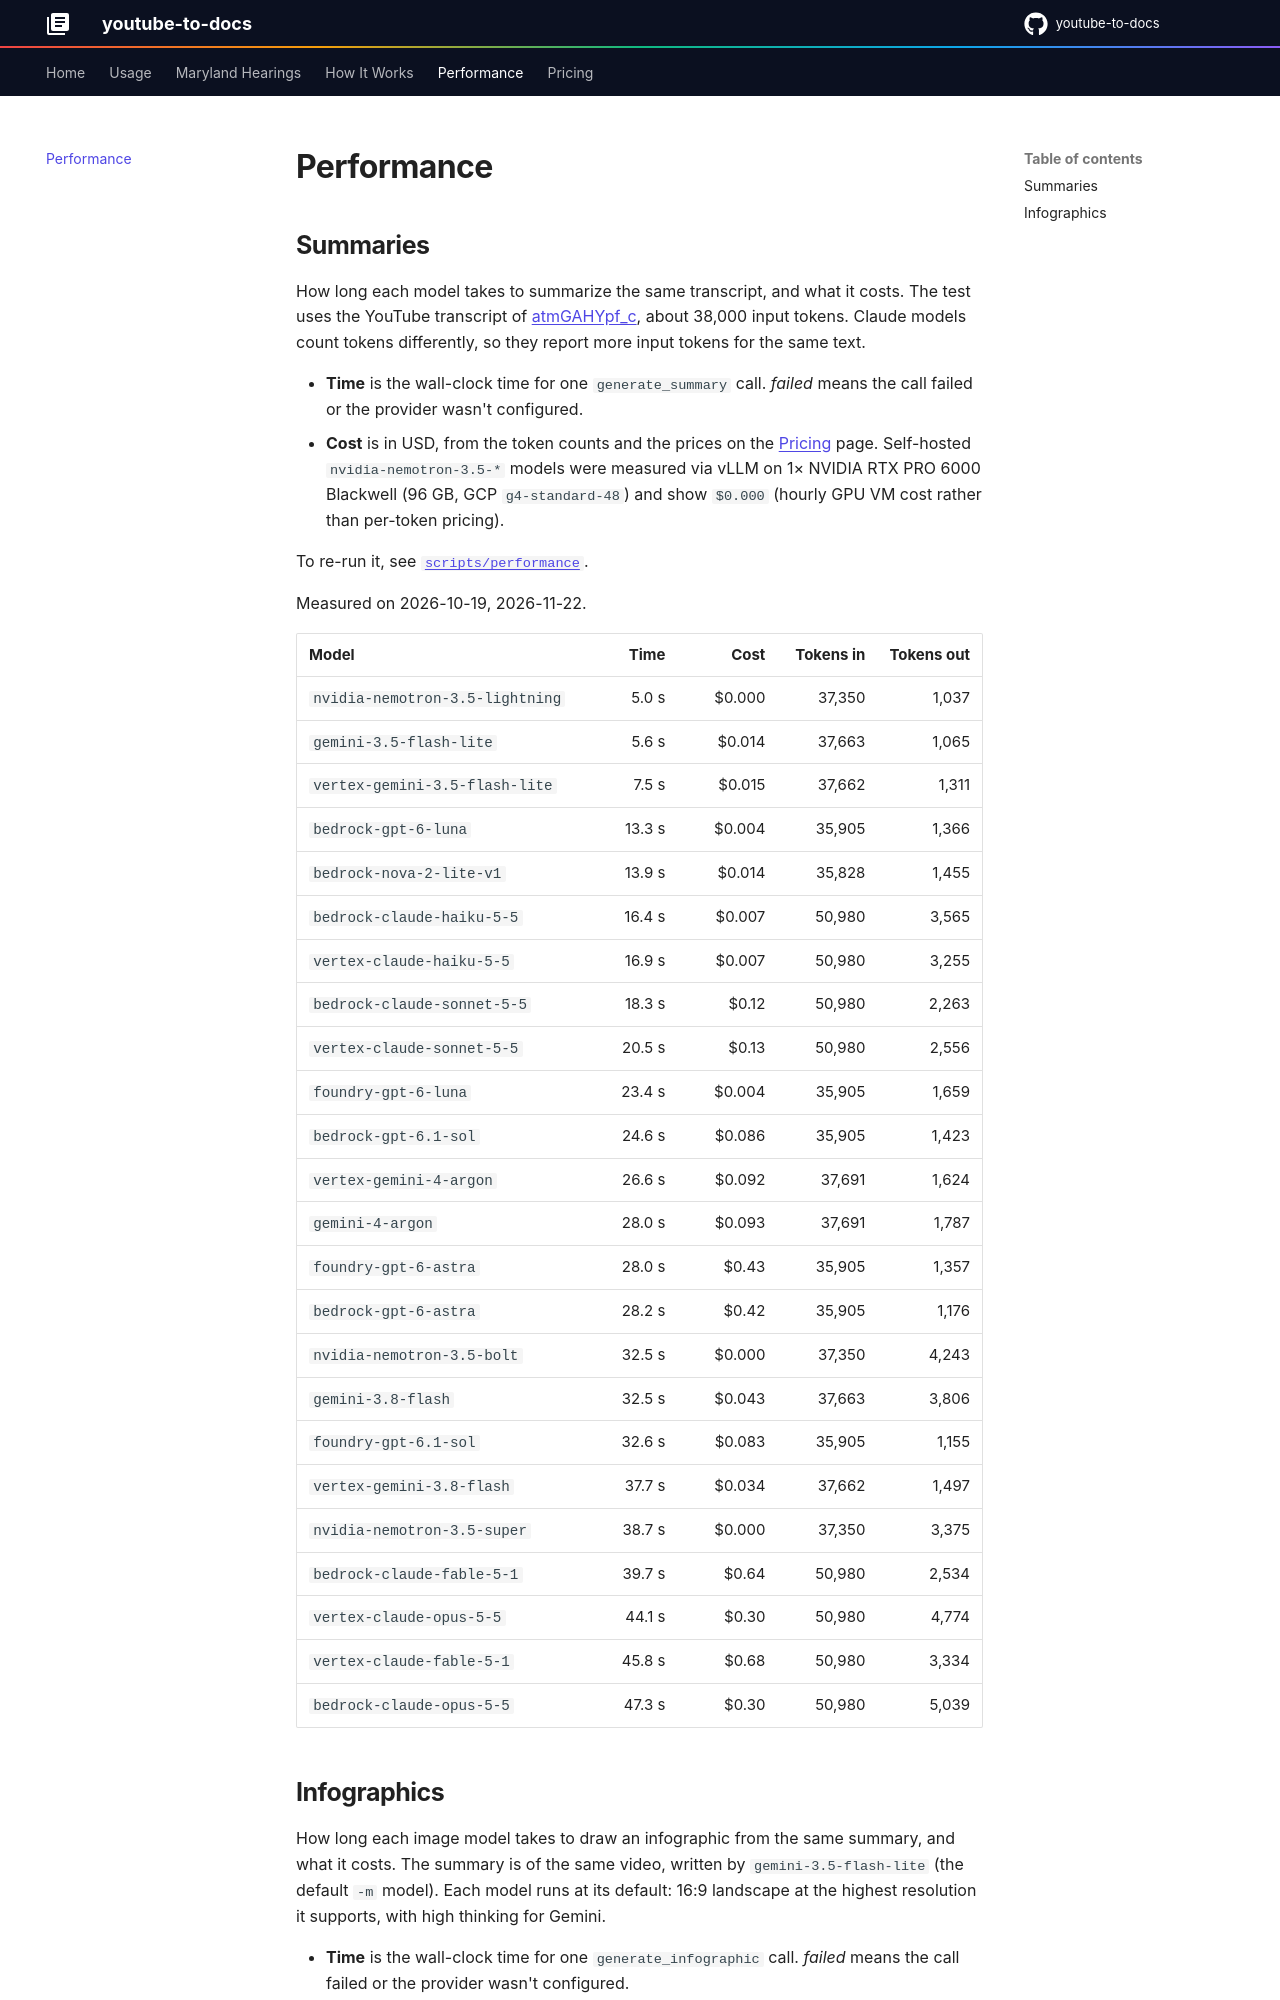

repository: DoIT-Artificial-Intelligence/youtube-to-docs · page: performance/index.html · generator: mkdocs

# Performance

## Summaries

How long each model takes to summarize the same transcript, and what it costs. The test uses the YouTube transcript of [atmGAHYpf_c](https://www.youtube.com/watch?v=atmGAHYpf_c), about 38,000 input tokens. Claude models count tokens differently, so they report more input tokens for the same text.

- **Time** is the wall-clock time for one `generate_summary` call. *failed* means the call failed or the provider wasn't configured.
- **Cost** is in USD, from the token counts and the prices on the [Pricing](pricing.md) page. Self-hosted `nvidia-nemotron-3.5-*` models were measured via vLLM on 1× NVIDIA RTX PRO 6000 Blackwell (96 GB, GCP `g4-standard-48`) and show `$0.000` (hourly GPU VM cost rather than per-token pricing).

To re-run it, see [`scripts/performance`](https://github.com/DoIT-Artificial-Intelligence/youtube-to-docs/tree/main/scripts/performance).

<div class="ytd-perf" markdown>

--8<-- "docs/assets/time_to_summarize.md"

</div>
